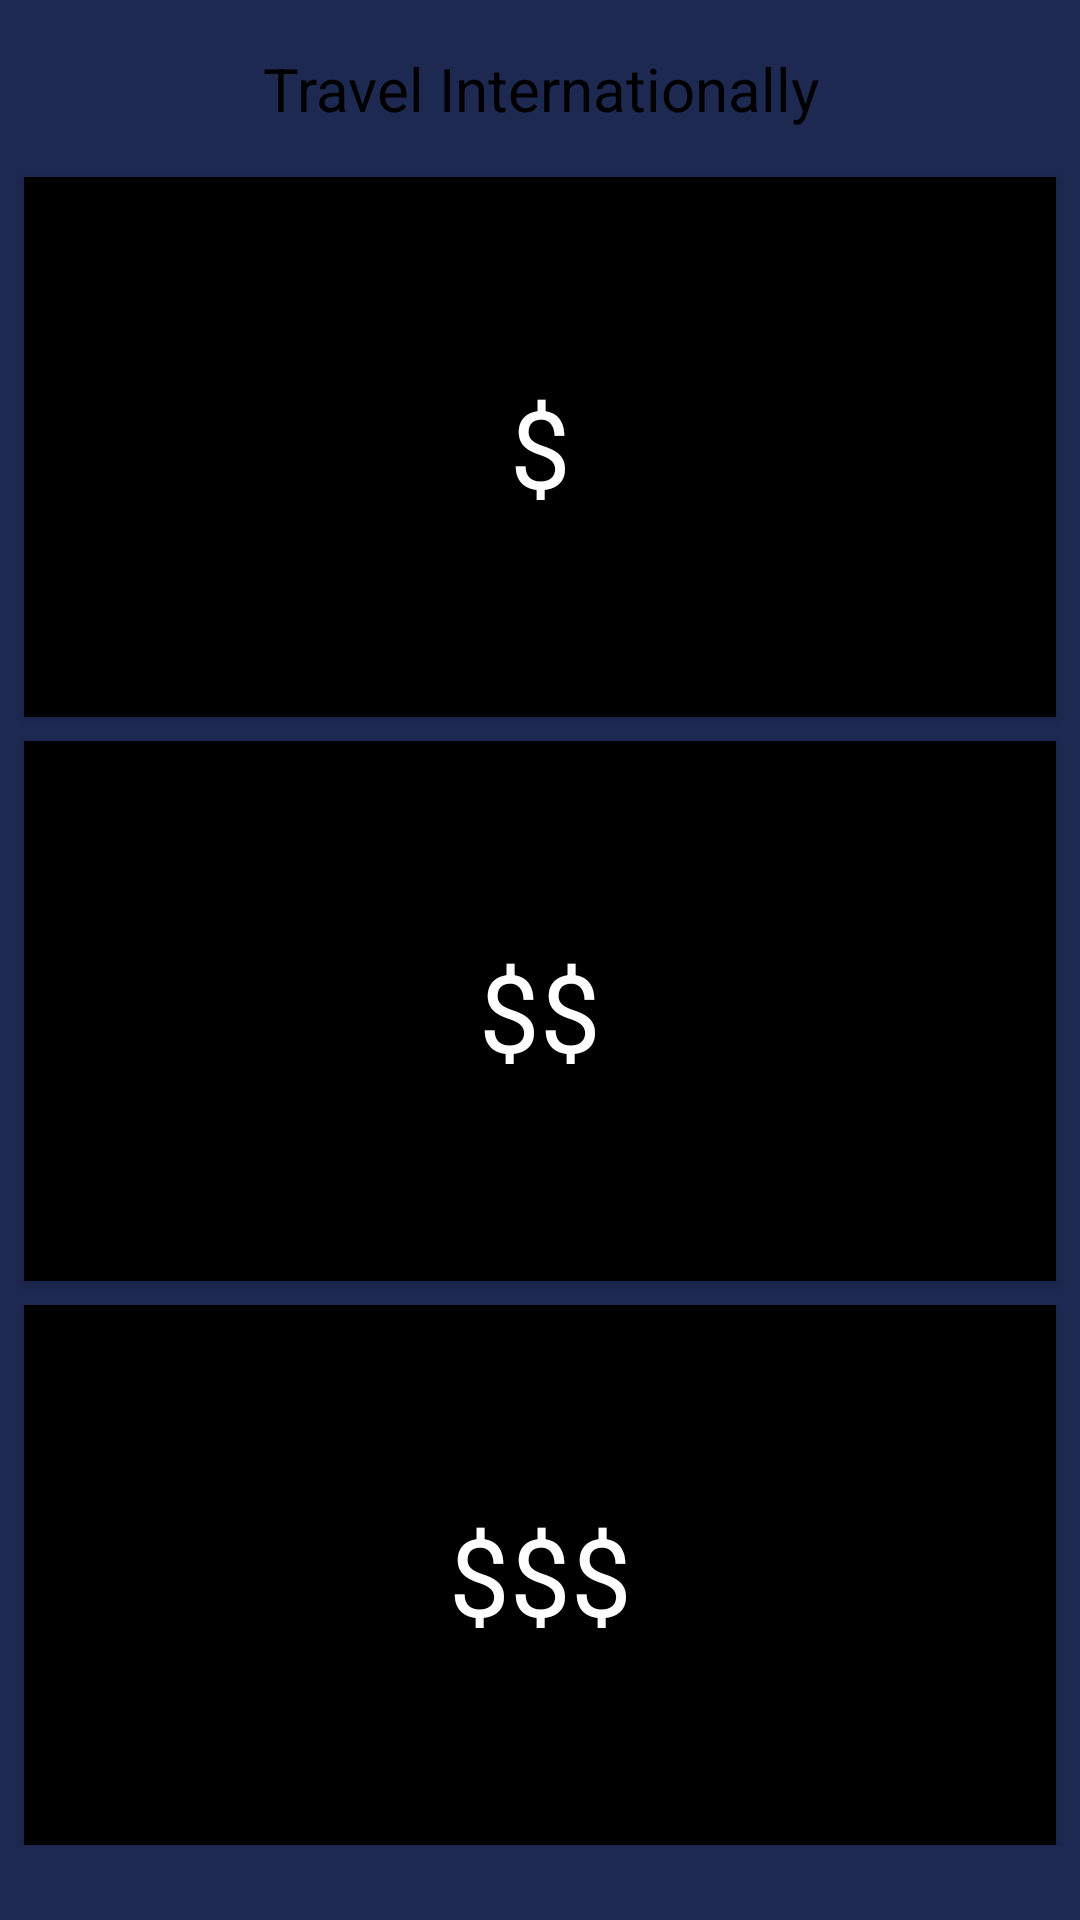

Layout XML and referenced resources for this Android screen:
<!-- AndroidManifest.xml: application theme AppTheme -->
<!-- res/layout/activity_expensivevacay.xml -->
<?xml version="1.0" encoding="utf-8"?>
<ScrollView xmlns:android="http://schemas.android.com/apk/res/android"
    android:layout_width="match_parent"
    android:layout_height="wrap_content"
    xmlns:app="http://schemas.android.com/apk/res-auto"
    android:fillViewport="false">

    <LinearLayout
        android:layout_width="match_parent"
        android:layout_height="wrap_content"
        android:orientation="vertical">

        <TextView
            android:id="@+id/international"
            android:layout_width="match_parent"
            android:layout_height="wrap_content"
            android:layout_marginTop="16dp"
            android:background="#00000000"
            android:gravity="center"
            android:text="@string/travel_internationally"
            android:textColor="#000000"
            android:textSize="20sp"
            app:fontFamily="sans-serif"
            app:layout_constraintEnd_toEndOf="parent"
            app:layout_constraintStart_toStartOf="parent"
            app:layout_constraintTop_toTopOf="parent" />

        <Button
            android:id="@+id/cheap"
            android:layout_width="match_parent"
            android:layout_height="180dp"
            android:layout_marginStart="8dp"
            android:layout_marginLeft="8dp"
            android:layout_marginTop="16dp"
            android:layout_marginEnd="8dp"
            android:layout_marginRight="8dp"
            android:background="#000000"
            android:gravity="center"
            android:hapticFeedbackEnabled="true"
            android:text="@string/cheap"
            android:textAllCaps="false"
            android:textColor="#FFFFFF"
            android:textSize="36sp"
            android:typeface="sans"
            app:layout_constraintEnd_toEndOf="parent"
            app:layout_constraintHorizontal_bias="0.0"
            app:layout_constraintStart_toStartOf="parent"
            app:layout_constraintTop_toBottomOf="@+id/staycation" />

        <Button
            android:id="@+id/decent"
            android:layout_width="match_parent"
            android:layout_height="180dp"
            android:layout_marginStart="8dp"
            android:layout_marginLeft="8dp"
            android:layout_marginTop="8dp"
            android:layout_marginEnd="8dp"
            android:layout_marginRight="8dp"
            android:background="#000000"
            android:gravity="center"
            android:hapticFeedbackEnabled="true"
            android:text="@string/decent"
            android:textAllCaps="false"
            android:textColor="#FFFFFF"
            android:textSize="36sp"
            android:typeface="sans"
            app:layout_constraintEnd_toEndOf="parent"
            app:layout_constraintHorizontal_bias="0.0"
            app:layout_constraintStart_toStartOf="parent"
            app:layout_constraintTop_toBottomOf="@+id/cheap" />

        <Button
            android:id="@+id/expensive"
            android:layout_width="match_parent"
            android:layout_height="180dp"
            android:layout_marginStart="8dp"
            android:layout_marginLeft="8dp"
            android:layout_marginTop="8dp"
            android:layout_marginEnd="8dp"
            android:layout_marginRight="8dp"
            android:background="#000000"
            android:gravity="center"
            android:hapticFeedbackEnabled="true"
            android:text="@string/expensive"
            android:textAllCaps="false"
            android:textColor="#FFFFFF"
            android:textSize="36sp"
            android:typeface="sans"
            app:layout_constraintEnd_toEndOf="parent"
            app:layout_constraintHorizontal_bias="0.0"
            app:layout_constraintStart_toStartOf="parent"
            app:layout_constraintTop_toBottomOf="@+id/decent" />

    </LinearLayout>
</ScrollView>
<!-- resources referenced by this layout -->
<resources>
  <string name="cheap">$</string>
  <string name="decent">$$</string>
  <string name="expensive">$$$</string>
  <string name="travel_internationally">Travel Internationally</string>
  <style name="AppTheme" parent="Theme.AppCompat.Light.DarkActionBar">
          
          <item name="android:windowBackground">@color/activityBackground</item>
          <item name="colorPrimary">@color/colorPrimary</item>
          <item name="colorPrimaryDark">@color/colorPrimaryDark</item>
          <item name="colorAccent">@color/colorAccent</item>
      </style>
  <color name="activityBackground">#1D2951</color>
  <color name="colorPrimary">#0E4D92</color>
  <color name="colorPrimaryDark">#1D2951</color>
  <color name="colorAccent">#0E4D92</color>
</resources>
